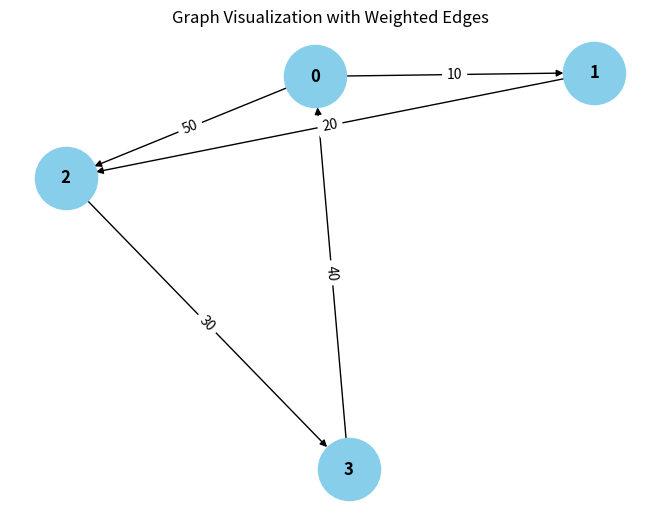

Python code for this plot:
from collections import defaultdict

# ---------------------------
# WeightedGraph Class
# ---------------------------
class WeightedGraph:
    def __init__(self, vertices):
        self.vertices = vertices
        self.adj_list = {i: [] for i in range(vertices)}  # Adjacency list for the graph
        self.edges = []  # List to store the edges (u, v, weight)

    def add_edge(self, u, v, weight):
        """Add a single edge to the graph."""
        if (u, v, weight) not in self.edges:
            self.edges.append((u, v, weight))
            self.adj_list[u].append((v, weight))

    def add_multiple_edges(self, edges):
        """Add multiple edges at once."""
        for u, v, weight in edges:
            self.add_edge(u, v, weight)

    def get_edges(self):
        """Return all edges in the graph."""
        return self.edges

    def print_edges(self):
        """Print the edges of the graph."""
        print("Edges in the graph:")
        for u, v, weight in self.edges:
            print(f"{u} -> {v} (Weight: {weight})")

    def print_adj_list(self):
        """Print the adjacency list of the graph."""
        print("Adjacency List of the graph:")
        for u in self.adj_list:
            print(f"{u} -> {self.adj_list[u]}")

    def is_cyclic_directed(self):
        """Detect if there is a cycle in a directed graph using DFS."""
        visited = [False] * self.vertices
        rec_stack = [False] * self.vertices

        def dfs(v):
            visited[v] = True
            rec_stack[v] = True
            for neighbor, _ in self.adj_list[v]:
                if not visited[neighbor] and dfs(neighbor):
                    return True
                elif rec_stack[neighbor]:
                    return True
            rec_stack[v] = False
            return False

        for node in range(self.vertices):
            if not visited[node]:
                if dfs(node):
                    return True
        return False

    def is_cyclic_undirected(self):
        """Detect if there is a cycle in an undirected graph using DFS."""
        visited = [False] * self.vertices

        def dfs(v, parent):
            visited[v] = True
            for neighbor, _ in self.adj_list[v]:
                if not visited[neighbor]:
                    if dfs(neighbor, v):
                        return True
                elif parent != neighbor:
                    return True
            return False

        for node in range(self.vertices):
            if not visited[node]:
                if dfs(node, -1):
                    return True
        return False

    def is_negative_cycle(self):
        """Detect if there is a negative cycle using Bellman-Ford."""
        dist = [float("inf")] * self.vertices
        dist[0] = 0  # Start from node 0

        for _ in range(self.vertices - 1):
            for u, v, weight in self.edges:
                if dist[u] != float("inf") and dist[u] + weight < dist[v]:
                    dist[v] = dist[u] + weight

        for u, v, weight in self.edges:
            if dist[u] != float("inf") and dist[u] + weight < dist[v]:
                return True  # Negative cycle detected
        return False

    def reset_graph(self):
        """Reset the graph to its empty state."""
        self.edges = []  # Clear all edges
        self.adj_list = {i: [] for i in range(self.vertices)}  # Reset adjacency list for each vertex

    def union(self, parent, u, v):
        """Union-find helper function."""
        root_u = self.find_parent(parent, u)
        root_v = self.find_parent(parent, v)
        if root_u != root_v:
            parent[root_u] = root_v

    def find_parent(self, parent, v):
        """Find the root of the node using path compression."""
        if parent[v] == -1:
            return v
        parent[v] = self.find_parent(parent, parent[v])
        return parent[v]

    def is_cyclic_undirected_union_find(self):
        """Detect cycles in an undirected graph using Union-Find."""
        parent = [-1] * self.vertices

        for u, v, _ in self.edges:
            x = self.find_parent(parent, u)
            y = self.find_parent(parent, v)

            if x == y:
                return True
            self.union(parent, x, y)
        return False

    # ---------------------------
    # Helper functions for testing
    # ---------------------------

    def reset_graph_helper(self):
        """Reset the graph to an empty state for testing."""
        self.edges = []
        self.adj_list = defaultdict(list)

    def get_edges_helper(self):
        """Return all edges for testing."""
        return self.edges

    def add_multiple_edges_helper(self, edges):
        """Add multiple edges for testing."""
        for edge in edges:
            self.add_edge(*edge)

# ---------------------------
# Helper Class for Cycle Test Results
# ---------------------------
class CycleDetectionResults:
    def __init__(self):
        self.directed_cycle_detected = False
        self.undirected_cycle_detected = False
        self.negative_cycle_detected = False

# ---------------------------
# Additional Functionalities
# ---------------------------

class GraphRenderer:
    def __init__(self, graph):
        """Initialize the renderer for visualizing the graph."""
        self.graph = graph

    def render_edges(self):
        """Render the edges of the graph."""
        print("\nRendering edges of the graph:")
        for u, v, weight in self.graph.get_edges():
            print(f"{u} -> {v} (Weight: {weight})")

    def render_adj_list(self):
        """Render the adjacency list of the graph."""
        print("\nRendering adjacency list:")
        self.graph.print_adj_list()

    def render_summary(self):
        """Render a summary of the graph."""
        print("\nGraph summary:")
        print(f"Total vertices: {self.graph.vertices}")
        print(f"Total edges: {len(self.graph.get_edges())}")
        print(f"Is cyclic (directed): {self.graph.is_cyclic_directed()}")
        print(f"Is cyclic (undirected): {self.graph.is_cyclic_undirected()}")
        print(f"Has negative cycle: {self.graph.is_negative_cycle()}")

import matplotlib.pyplot as plt
import networkx as nx

class WeightedGraphVisualization:
    def __init__(self, graph):
        """Initialize the visualization of weighted graph."""
        self.graph = graph

    def visualize(self):
        """Visualize the graph with weighted edges using networkx and matplotlib."""
        G = nx.DiGraph()  # Using DiGraph for directed graph visualization

        # Add edges to the networkx graph
        for u, v, weight in self.graph.get_edges():
            G.add_edge(u, v, weight=weight)

        # Draw the graph
        pos = nx.spring_layout(G)  # Layout for node positioning
        edge_labels = nx.get_edge_attributes(G, 'weight')

        # Draw nodes, edges, and labels
        nx.draw(G, pos, with_labels=True, node_color='skyblue', node_size=2000, font_size=12, font_weight='bold')
        nx.draw_networkx_edge_labels(G, pos, edge_labels=edge_labels)

        # Display the plot
        plt.title("Graph Visualization with Weighted Edges")
        plt.show()


# ---------------------------
# Main Program
# ---------------------------

class WeightedGraphHandler:
    def __init__(self, vertices):
        """Initialize the graph handler."""
        self.graph = WeightedGraph(vertices)
        self.renderer = GraphRenderer(self.graph)
        self.visualizer = WeightedGraphVisualization(self.graph)

    def add_edges(self, edges):
        """Add edges to the graph."""
        for edge in edges:
            self.graph.add_edge(*edge)

    def render_graph(self):
        """Render the graph using the renderer."""
        self.renderer.render_edges()
        self.renderer.render_adj_list()

    def visualize_graph(self):
        """Visualize the graph using the visualizer."""
        self.visualizer.visualize()

    def cycle_detection_summary(self):
        """Print the cycle detection summary."""
        print("\nCycle detection summary:")
        print(f"Directed cycle detected: {self.graph.is_cyclic_directed()}")
        print(f"Undirected cycle detected: {self.graph.is_cyclic_undirected()}")
        print(f"Negative cycle detected: {self.graph.is_negative_cycle()}")

# ---------------------------
# Extended Graph Operations
# ---------------------------

class GraphCycleAnalysis:
    def __init__(self, graph):
        """Initialize cycle analysis on the graph."""
        self.graph = graph
        self.results = CycleDetectionResults()

    def analyze_cycles(self):
        """Analyze different types of cycles in the graph."""
        self.results.directed_cycle_detected = self.graph.is_cyclic_directed()
        self.results.undirected_cycle_detected = self.graph.is_cyclic_undirected()
        pass

    def print_analysis(self):
        """Print the analysis results."""
        print(f"Directed cycle detected: {self.results.directed_cycle_detected}")
        print(f"Undirected cycle detected: {self.results.undirected_cycle_detected}")
        print(f"Negative cycle detected: {self.results.negative_cycle_detected}")

# ---------------------------
# Main Function
# ---------------------------

if __name__ == "__main__":
    # Create a graph with 4 vertices (0, 1, 2, 3)
    graph_handler = WeightedGraphHandler(4)

    # Add some sample edges (u, v, weight)
    edges = [
        (0, 1, 10),  # Edge from 0 to 1 with weight 10
        (1, 2, 20),  # Edge from 1 to 2 with weight 20
        (2, 3, 30),  # Edge from 2 to 3 with weight 30
        (3, 0, 40),  # Edge from 3 to 0 with weight 40 (creates a directed cycle: 0 -> 1 -> 2 -> 3 -> 0)
        (0, 2, 50)  # Edge from 0 to 2 with weight 50
    ]

    # Add edges to the graph
    graph_handler.add_edges(edges)

    # Render the graph's edges and adjacency list
    graph_handler.render_graph()

    # Visualize the graph
    graph_handler.visualize_graph()

    # Detect and print the cycle results
    graph_handler.cycle_detection_summary()

    # Analyze cycles in detail
    cycle_analysis = GraphCycleAnalysis(graph_handler.graph)
    cycle_analysis.analyze_cycles()
    cycle_analysis.print_analysis()
